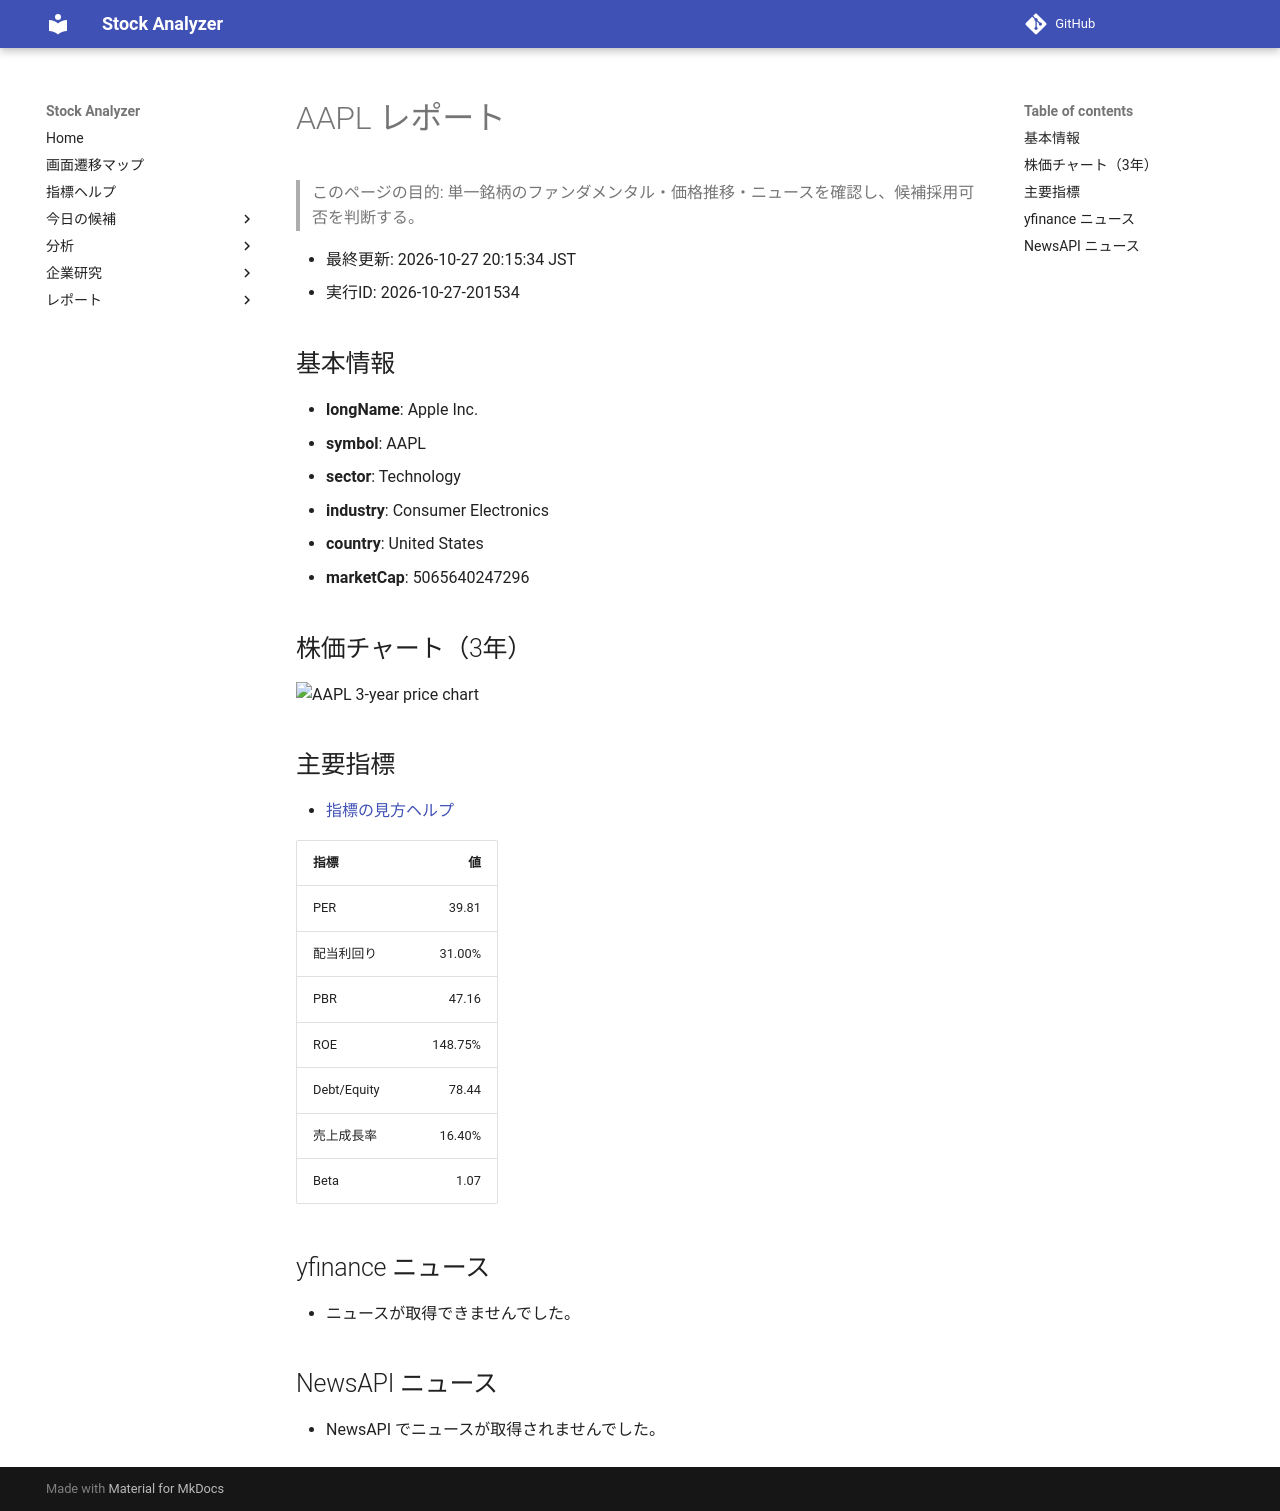

repository: Yumi-note/Making-APP · page: stocks/2026-10-27/201534/AAPL/index.html · generator: mkdocs

# AAPL レポート

> このページの目的: 単一銘柄のファンダメンタル・価格推移・ニュースを確認し、候補採用可否を判断する。

- 最終更新: 2026-10-27 20:15:34 JST
- 実行ID: 2026-10-27-201534

## 基本情報

- **longName**: Apple Inc.
- **symbol**: AAPL
- **sector**: Technology
- **industry**: Consumer Electronics
- **country**: United States
- **marketCap**: 5065640247296

## 株価チャート（3年）

![AAPL 3-year price chart](AAPL_3y.png)

## 主要指標

- [指標の見方ヘルプ](../../../../indicators.md)

| 指標 | 値 |
|---|---:|
| PER | 39.81 |
| 配当利回り | 31.00% |
| PBR | 47.16 |
| ROE | 148.75% |
| Debt/Equity | 78.44 |
| 売上成長率 | 16.40% |
| Beta | 1.07 |

## yfinance ニュース

- ニュースが取得できませんでした。

## NewsAPI ニュース

- NewsAPI でニュースが取得されませんでした。
